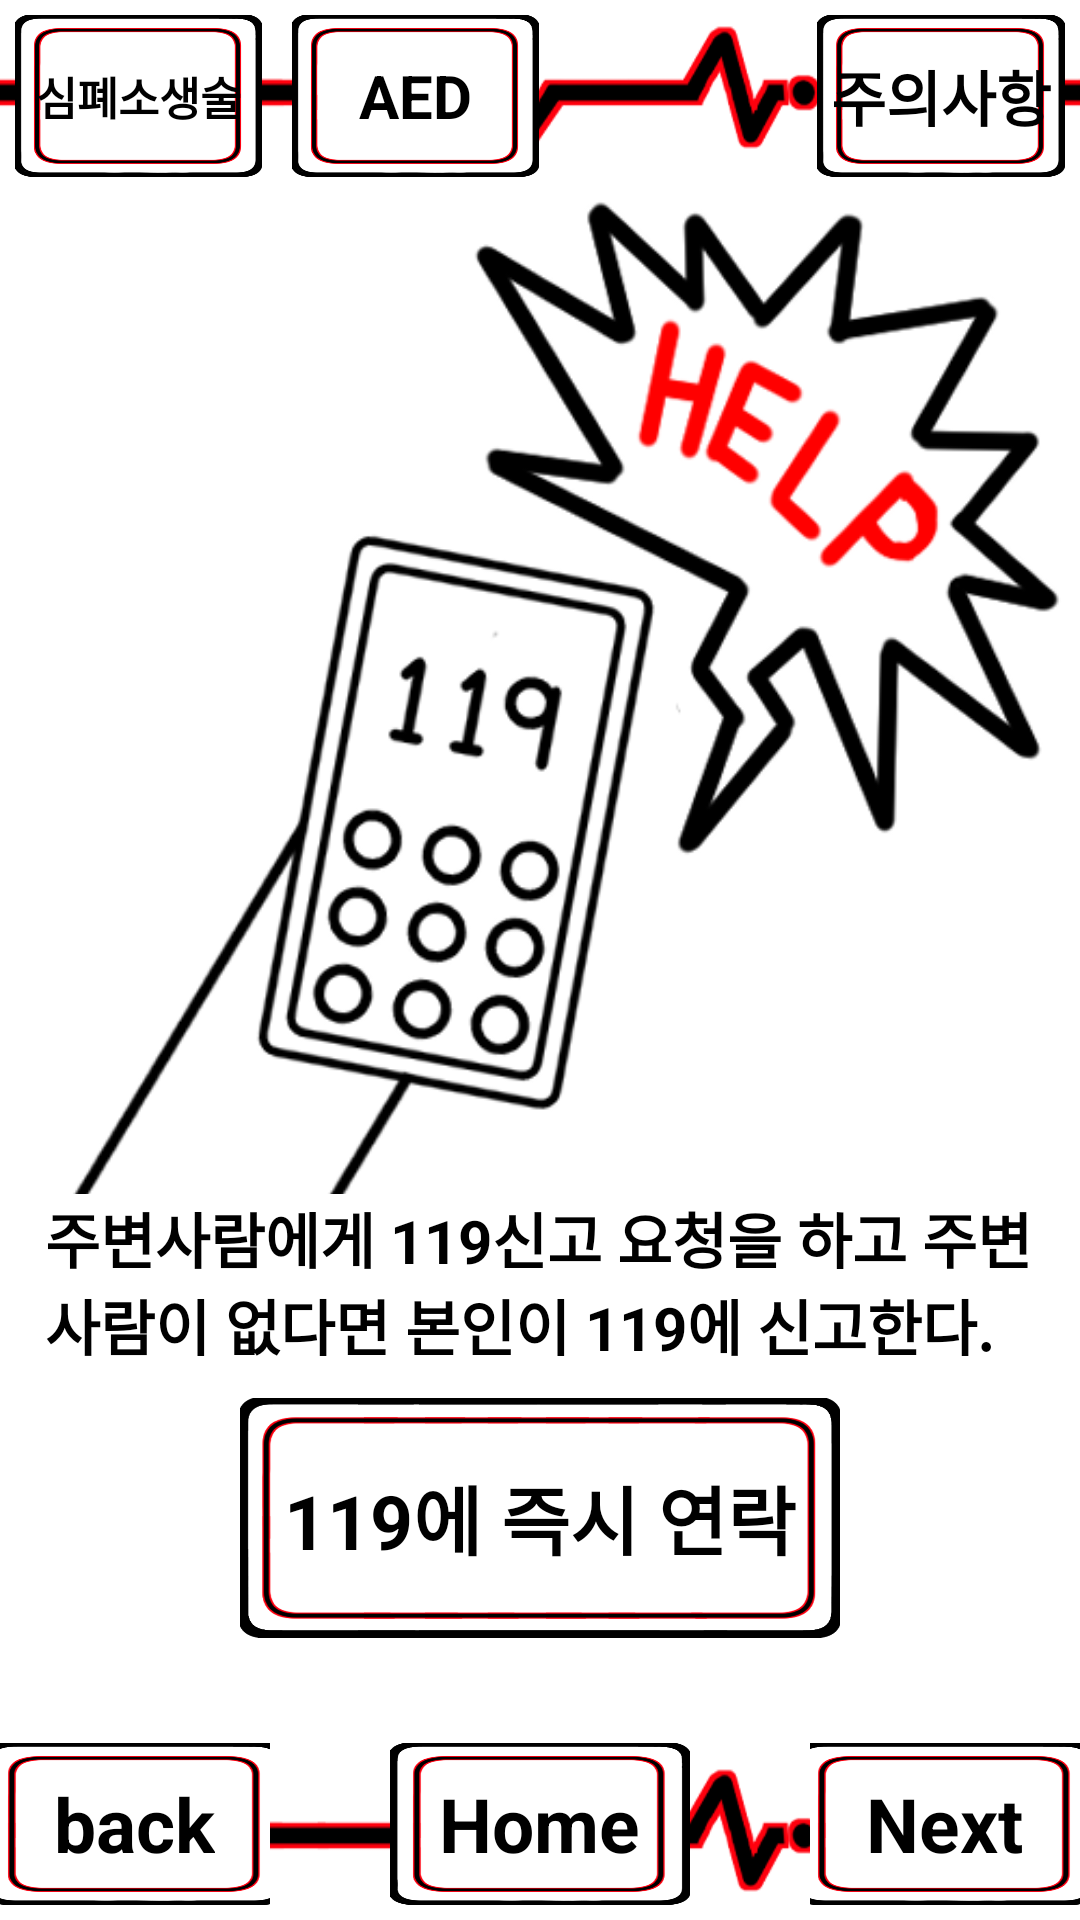

Write the Android layout XML for this screen, with the resource values it uses.
<!-- AndroidManifest.xml: application theme Theme.TProject -->
<!-- res/layout/activity_fc1noheartbeat_1_2.xml -->
<?xml version="1.0" encoding="utf-8"?>
<LinearLayout xmlns:android="http://schemas.android.com/apk/res/android"
    android:layout_width="match_parent"
    android:layout_height="match_parent"
    android:orientation="vertical"
    android:background="@drawable/appback">
    <LinearLayout
        android:layout_width="match_parent"
        android:layout_height="0dp"
        android:layout_weight="1"
        android:orientation="horizontal">
        <FrameLayout
            android:layout_width="0dp"
            android:layout_height="match_parent"
            android:layout_weight="1"
            android:layout_gravity="center"
            android:layout_margin="5dp">
            <ImageButton
                android:layout_width="match_parent"
                android:layout_height="match_parent"
                android:src="@drawable/button"
                android:scaleType="fitXY"
                android:background="@android:color/transparent"
                android:id="@+id/Fc1_1_2_1">
            </ImageButton>
            <TextView
                android:layout_width="wrap_content"
                android:layout_height="wrap_content"
                android:layout_gravity="center"
                android:text="심폐소생술"
                android:textSize="15dp"
                android:textStyle="bold"
                android:textColor="@color/black">
            </TextView>
        </FrameLayout>
        <FrameLayout
            android:layout_width="0dp"
            android:layout_height="match_parent"
            android:layout_weight="1"
            android:layout_gravity="center"
            android:layout_margin="5dp">
            <ImageButton
                android:layout_width="match_parent"
                android:layout_height="match_parent"
                android:src="@drawable/button"
                android:scaleType="fitXY"
                android:background="@android:color/transparent"
                android:id="@+id/Fc1_1_2_a">
            </ImageButton>
            <TextView
                android:layout_width="wrap_content"
                android:layout_height="wrap_content"
                android:layout_gravity="center"
                android:text="AED"
                android:textSize="20dp"
                android:textStyle="bold"
                android:textColor="@color/black">
            </TextView>
        </FrameLayout>
        <LinearLayout
            android:layout_width="0dp"
            android:layout_height="match_parent"
            android:layout_weight="1">
        </LinearLayout>
        <FrameLayout
            android:layout_width="0dp"
            android:layout_height="match_parent"
            android:layout_weight="1"
            android:layout_gravity="center"
            android:layout_margin="5dp">
            <ImageButton
                android:layout_width="match_parent"
                android:layout_height="match_parent"
                android:src="@drawable/button"
                android:scaleType="fitXY"
                android:background="@android:color/transparent"
                android:id="@+id/Fc1_1_2_w">
            </ImageButton>
            <TextView
                android:layout_width="wrap_content"
                android:layout_height="wrap_content"
                android:layout_gravity="center"
                android:text="주의사항"
                android:textSize="20dp"
                android:textStyle="bold"
                android:textColor="@color/black">
            </TextView>
        </FrameLayout>
    </LinearLayout>
    <FrameLayout
        android:layout_width="match_parent"
        android:layout_height="0dp"
        android:layout_weight="8">
        <ImageView
            android:layout_width="match_parent"
            android:layout_height="match_parent"
            android:background="@drawable/call119">
        </ImageView>
        <TextView
            android:layout_width="wrap_content"
            android:layout_height="wrap_content"
            android:layout_gravity="center|bottom"
            android:layout_marginLeft="15dp"
            android:layout_marginRight="15dp"
            android:layout_marginBottom="120dp"
            android:text="주변사람에게 119신고 요청을 하고 주변사람이 없다면 본인이 119에 신고한다."
            android:textSize="20dp"
            android:textStyle="bold"
            android:background="@color/white">
        </TextView>
        <FrameLayout
            android:layout_width="match_parent"
            android:layout_height="80dp"
            android:layout_marginBottom="30dp"
            android:layout_gravity="bottom">
            <ImageButton
                android:id="@+id/noheartbeatcall"
                android:layout_width="200dp"
                android:layout_height="match_parent"
                android:layout_gravity="center"
                android:src="@drawable/longbutton"
                android:scaleType="fitXY"
                android:background="@android:color/transparent">
            </ImageButton>
            <TextView
                android:layout_width="wrap_content"
                android:layout_height="wrap_content"
                android:layout_gravity="center"
                android:text="119에 즉시 연락"
                android:textSize="25dp"
                android:textStyle="bold"
                android:textColor="@color/black">
            </TextView>
        </FrameLayout>
    </FrameLayout>
    <LinearLayout
        android:layout_width="match_parent"
        android:layout_height="0dp"
        android:layout_weight="1">
        <FrameLayout
            android:layout_width="0dp"
            android:layout_height="match_parent"
            android:layout_weight="1">
            <ImageButton
                android:layout_width="100dp"
                android:layout_height="match_parent"
                android:layout_gravity="center"
                android:layout_margin ="5dp"
                android:id="@+id/Fc1_1_2_p"
                android:src="@drawable/button"
                android:scaleType="fitXY"
                android:background="@android:color/transparent">
            </ImageButton>
            <TextView
                android:layout_width="wrap_content"
                android:layout_height="wrap_content"
                android:layout_gravity="center"
                android:text="back"
                android:textSize="25dp"
                android:textStyle="bold"
                android:textColor="@color/black">
            </TextView>
        </FrameLayout>
        <FrameLayout
            android:layout_width="0dp"
            android:layout_height="match_parent"
            android:layout_weight="2">
            <ImageButton
                android:layout_width="100dp"
                android:layout_height="match_parent"
                android:layout_gravity="center"
                android:layout_margin ="5dp"
                android:id="@+id/Fc1_1_2_h"
                android:src="@drawable/button"
                android:scaleType="fitXY"
                android:background="@android:color/transparent">
            </ImageButton>
            <TextView
                android:layout_width="wrap_content"
                android:layout_height="wrap_content"
                android:layout_gravity="center"
                android:text="Home"
                android:textSize="25dp"
                android:textStyle="bold"
                android:textColor="@color/black">
            </TextView>
        </FrameLayout>
        <FrameLayout
            android:layout_width="0dp"
            android:layout_height="match_parent"
            android:layout_weight="1">
            <ImageButton
                android:layout_width="100dp"
                android:layout_height="match_parent"
                android:layout_gravity="center"
                android:layout_margin ="5dp"
                android:id="@+id/Fc1_1_2_n"
                android:src="@drawable/button"
                android:scaleType="fitXY"
                android:background="@android:color/transparent">
            </ImageButton>
            <TextView
                android:layout_width="wrap_content"
                android:layout_height="wrap_content"
                android:layout_gravity="center"
                android:text="Next"
                android:textSize="25dp"
                android:textStyle="bold"
                android:textColor="@color/black">
            </TextView>
        </FrameLayout>
    </LinearLayout>
</LinearLayout>
<!-- resources referenced by this layout -->
<resources>
  <!-- drawable appback: png bitmap (drawable-v24, 34177 bytes) -->
  <!-- drawable button: png bitmap (drawable-v24, 19109 bytes) -->
  <!-- drawable call119: png bitmap (drawable-v24, 82899 bytes) -->
  <!-- drawable longbutton: png bitmap (drawable-v24, 20320 bytes) -->
  <!-- not gathered from this repository: default colours our renderer supplied (Android Studio template values) -->
  <color name="black">#FF000000</color>
  <color name="white">#FFFFFFFF</color>
</resources>
